Photos from the image-classification dataset "crops" in the GitHub repository kORNkin/InspireLab-SeaGrapeDetection. Its 3 classes are: darkening, harvestable, whitening.

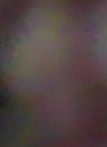
Label: darkening

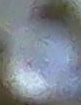
Label: whitening

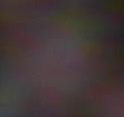
Label: darkening

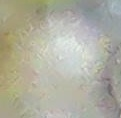
Label: whitening

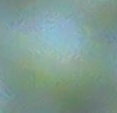
Label: harvestable

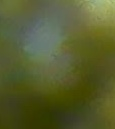
Label: harvestable
